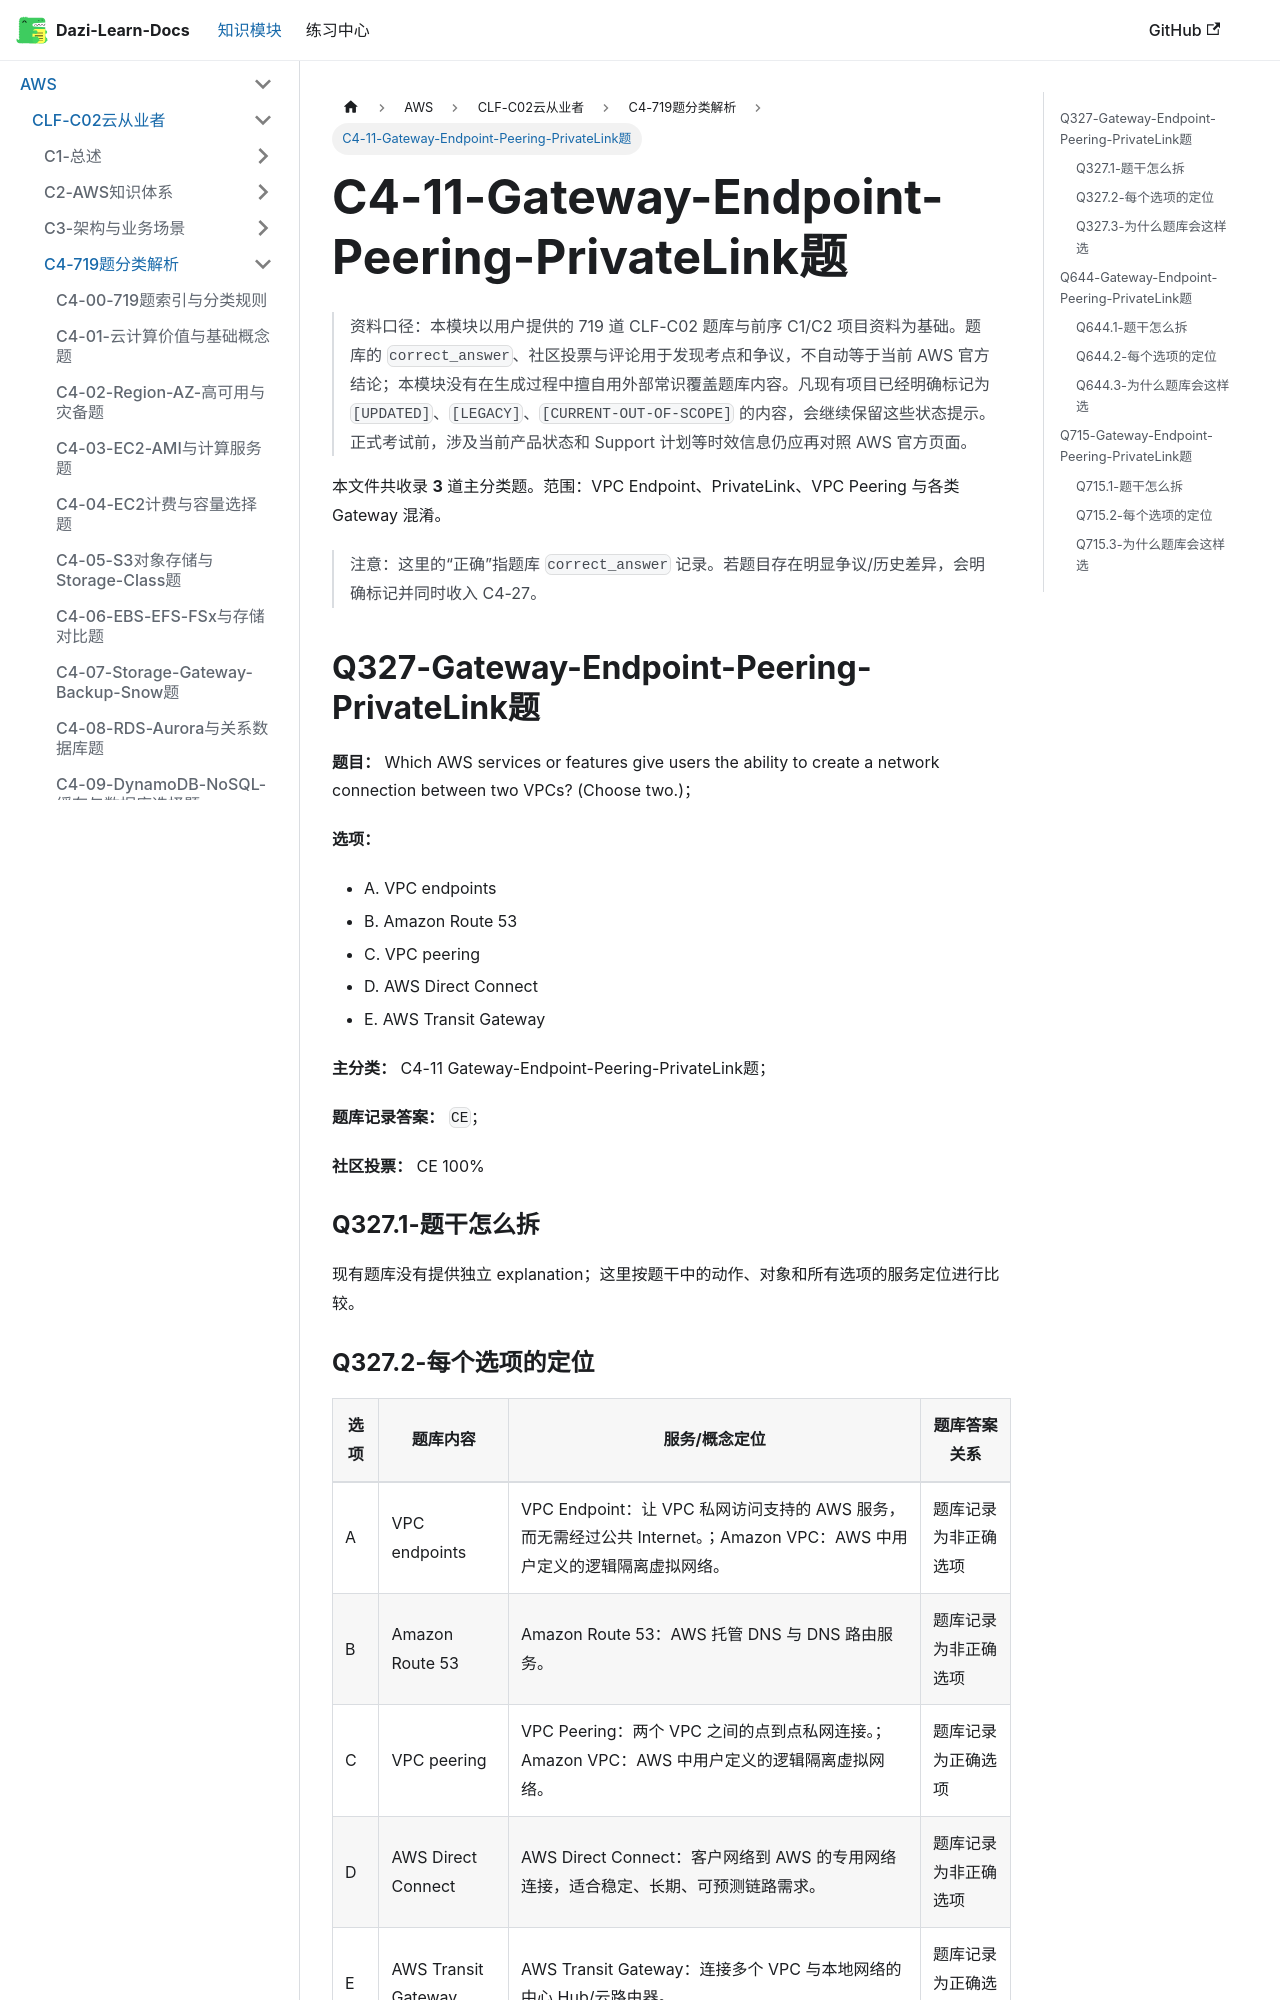

repository: weizhiqimail/dazi-learn-docs · page: docs/aws/clf-c02/C4-719题分类解析/C4-11-Gateway-Endpoint-Peering-PrivateLink题.html · generator: docusaurus

# C4-11-Gateway-Endpoint-Peering-PrivateLink题

> 资料口径：本模块以用户提供的 719 道 CLF-C02 题库与前序 C1/C2 项目资料为基础。题库的 `correct_answer`、社区投票与评论用于发现考点和争议，不自动等于当前 AWS 官方结论；本模块没有在生成过程中擅自用外部常识覆盖题库内容。凡现有项目已经明确标记为 `[UPDATED]`、`[LEGACY]`、`[CURRENT-OUT-OF-SCOPE]` 的内容，会继续保留这些状态提示。正式考试前，涉及当前产品状态和 Support 计划等时效信息仍应再对照 AWS 官方页面。

本文件共收录 **3** 道主分类题。范围：VPC Endpoint、PrivateLink、VPC Peering 与各类 Gateway 混淆。

> 注意：这里的“正确”指题库 `correct_answer` 记录。若题目存在明显争议/历史差异，会明确标记并同时收入 C4-27。

## Q327-Gateway-Endpoint-Peering-PrivateLink题

**题目：** Which AWS services or features give users the ability to create a network connection between two VPCs? (Choose two.)；

**选项：**

- A. VPC endpoints
- B. Amazon Route 53
- C. VPC peering
- D. AWS Direct Connect
- E. AWS Transit Gateway

**主分类：** C4-11 Gateway-Endpoint-Peering-PrivateLink题；

**题库记录答案：** `CE`；

**社区投票：** CE 100%

### Q327.1-题干怎么拆

现有题库没有提供独立 explanation；这里按题干中的动作、对象和所有选项的服务定位进行比较。
